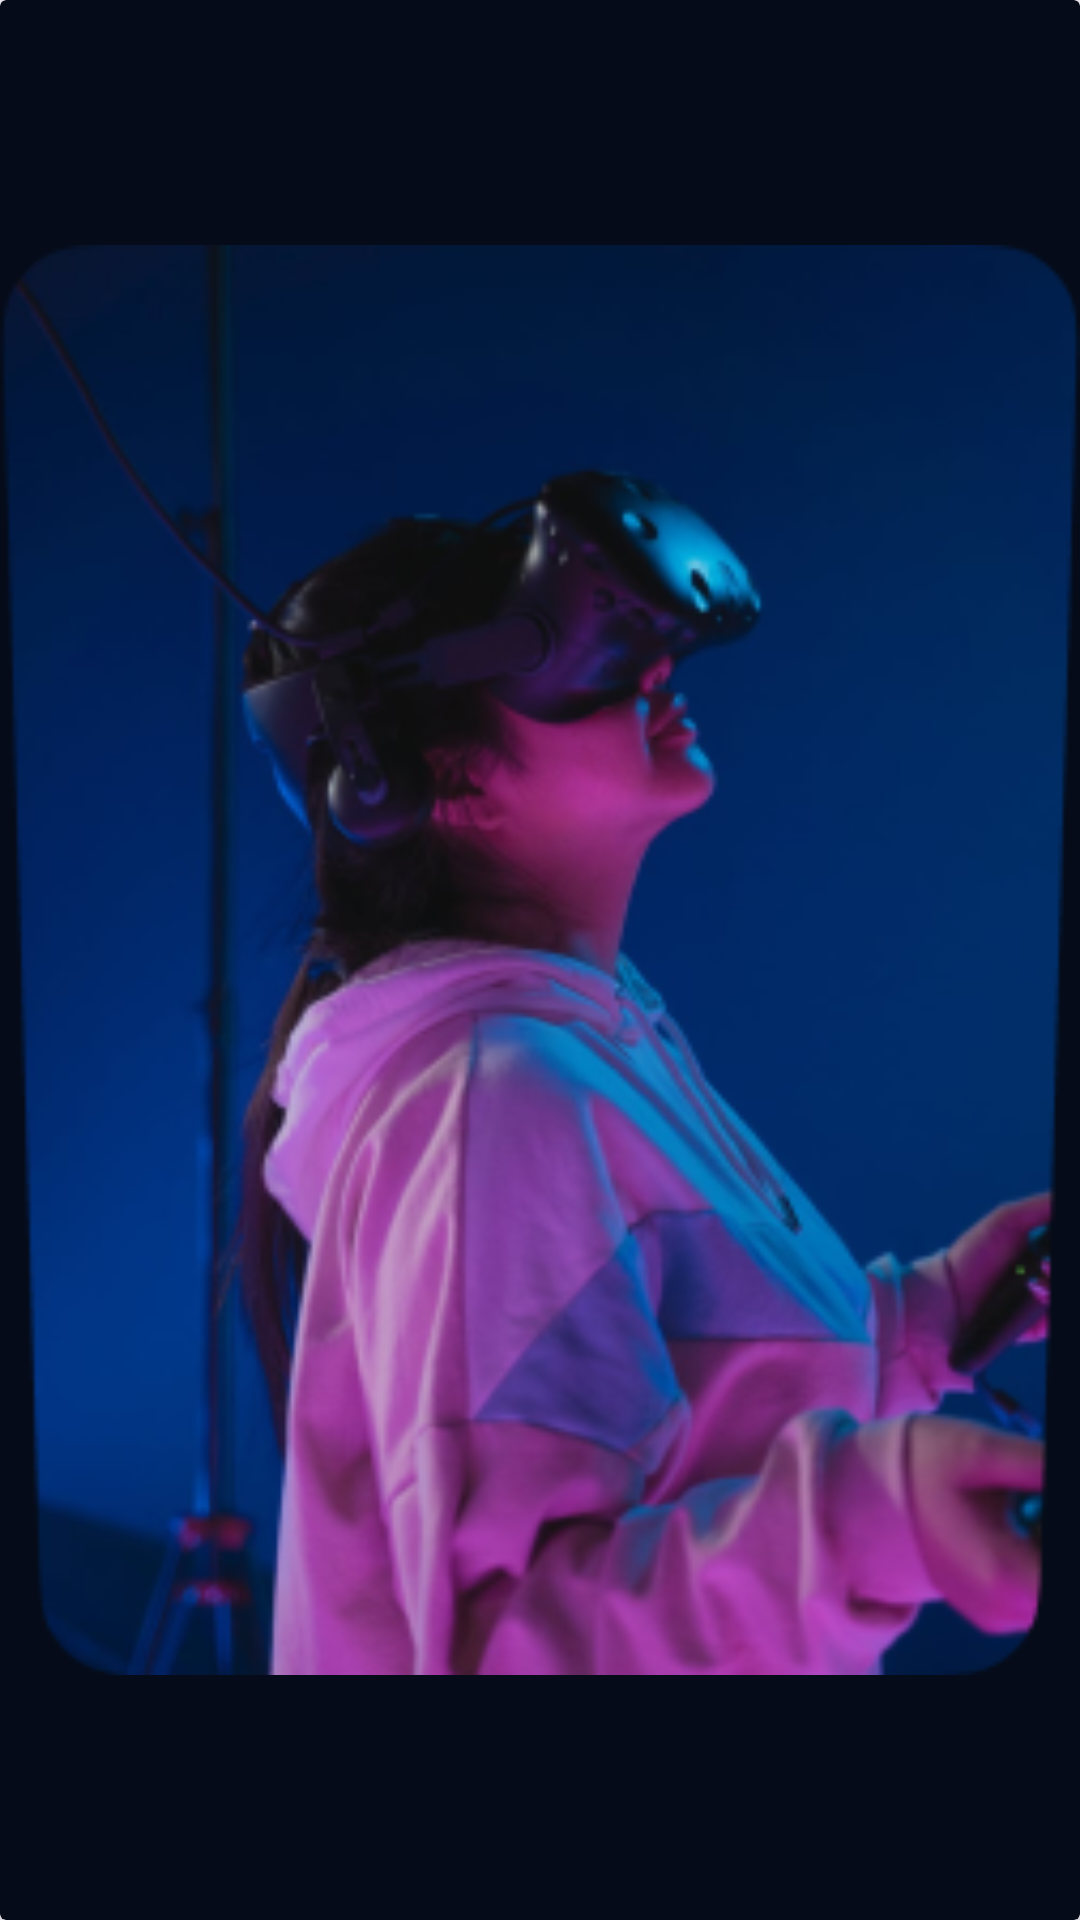

Here is an Android app screen rendered from its layout file. Give the layout XML and the strings, colors and styles it references.
<!-- AndroidManifest.xml: application theme Theme.Playzone -->
<!-- res/layout/image_container_viewpager.xml -->
<?xml version="1.0" encoding="utf-8"?>
<androidx.cardview.widget.CardView xmlns:android="http://schemas.android.com/apk/res/android"
    xmlns:app="http://schemas.android.com/apk/res-auto"
    android:layout_width="match_parent"
    android:layout_height="match_parent"
    app:cardBackgroundColor="@color/main_screen_color">

    <ImageView
        android:id="@+id/image_viewHolder"
        android:layout_width="match_parent"
        android:layout_height="match_parent"
        android:src="@drawable/img1" />

</androidx.cardview.widget.CardView>
<!-- resources referenced by this layout -->
<resources>
  <color name="main_screen_color">#050B18</color>
  <!-- drawable img1: png bitmap (drawable, 100672 bytes) -->
  <style name="Theme.Playzone" parent="Base.Theme.Playzone" />
  <style name="Base.Theme.Playzone" parent="Theme.Material3.DayNight.NoActionBar">
          
          
          <item name="android:forceDarkAllowed" tools:targetApi="q">false</item>
          <item name="android:navigationBarColor">@color/main_screen_color</item>
          <item name="android:statusBarColor">@color/main_screen_color</item>
          <item name="android:windowLightStatusBar">false</item>
  
      </style>
</resources>
